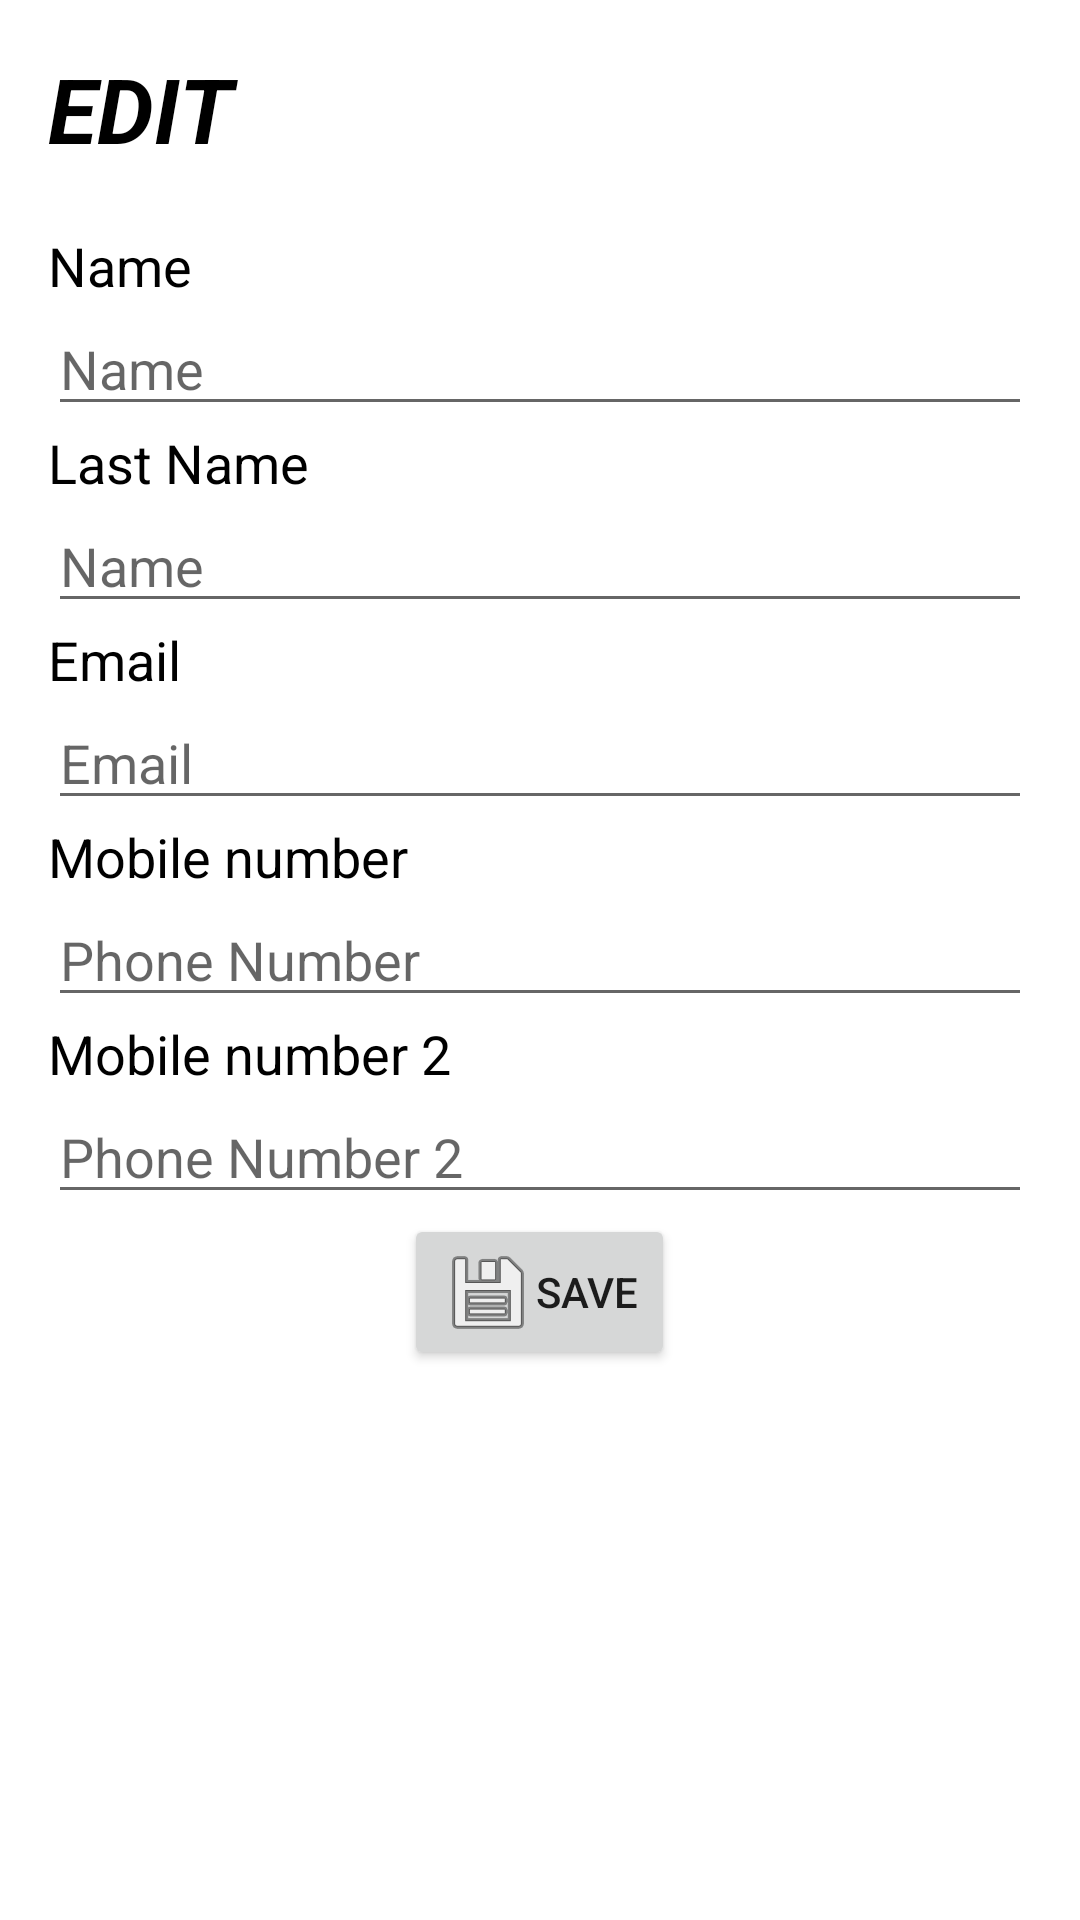

Write the Android layout XML for this screen, with the resource values it uses.
<!-- AndroidManifest.xml: application theme Theme.ContactView -->
<!-- res/layout/activity_edit_contact.xml -->
<LinearLayout xmlns:android="http://schemas.android.com/apk/res/android"
    xmlns:tools="http://schemas.android.com/tools"
    android:layout_width="match_parent"
    android:layout_height="match_parent"
    android:orientation="vertical"
    android:padding="16dp">

    <TextView
        android:layout_width="match_parent"
        android:layout_height="wrap_content"
        android:fontFamily="sans-serif"
        android:text="EDIT"
        android:textAllCaps="false"
        android:textAppearance="@style/TextAppearance.AppCompat.Body1"
android:layout_marginBottom="60px"
        android:textColor="@android:color/black"
        android:textSize="30dp"
        android:textStyle="bold|italic"
        android:typeface="monospace" />
    <TextView
        android:layout_width="match_parent"
        android:layout_height="wrap_content"
        android:text="Name"
        android:textSize="18sp"
        android:textColor="#000000" />
    <EditText
        android:id="@+id/nameEditText"
        android:layout_width="match_parent"
        android:layout_height="wrap_content"
        android:hint="Name" />

    <TextView
        android:layout_width="match_parent"
        android:layout_height="wrap_content"
        android:text="Last Name"
        android:textSize="18sp"
        android:textColor="#000000" />
    <EditText
        android:id="@+id/lastnameEditText"
        android:layout_width="match_parent"
        android:layout_height="wrap_content"
        android:hint="Name" />
    <TextView
        android:layout_width="match_parent"
        android:layout_height="wrap_content"
        android:text="Email"
        android:textSize="18sp"
        android:textColor="#000000" />
    <EditText
        android:id="@+id/emailEditText"
        android:layout_width="match_parent"
        android:layout_height="wrap_content"
        android:hint="Email" />
    <TextView
        android:layout_width="match_parent"
        android:layout_height="wrap_content"
        android:text="Mobile number"
        android:textSize="18sp"
        android:textColor="#000000" />

    <EditText
        android:id="@+id/phoneEditText"
        android:layout_width="match_parent"
        android:layout_height="wrap_content"
        android:hint="Phone Number"
        android:inputType="phone"
        android:digits="0123456789+-() "
        android:singleLine="true" />

    <TextView
        android:layout_width="match_parent"
        android:layout_height="wrap_content"
        android:text="Mobile number 2"
        android:textSize="18sp"
        android:textColor="#000000" />

    <EditText
        android:id="@+id/phone2EditText"
        android:layout_width="match_parent"
        android:layout_height="wrap_content"
        android:hint="Phone Number 2"
        android:singleLine="true"
        android:inputType="phone"
        android:digits="0123456789+-() "
        android:importantForAutofill="no" />
    <Button
        android:id="@+id/saveButton"
        android:layout_width="wrap_content"
        android:layout_height="wrap_content"
        android:layout_gravity="center"
        android:drawableLeft="@android:drawable/ic_menu_save"
        android:text="Save" />

</LinearLayout>
<!-- resources referenced by this layout -->
<resources>
  <style name="Theme.ContactView" parent="Theme.MaterialComponents.Light">
          
          <item name="colorPrimary">@color/purple_500</item>
          <item name="colorPrimaryVariant">@color/purple_700</item>
          <item name="colorOnPrimary">@color/white</item>
          
          <item name="colorSecondary">@color/teal_200</item>
          <item name="colorSecondaryVariant">@color/teal_700</item>
          <item name="colorOnSecondary">@color/black</item>
          
          <item name="android:statusBarColor">?attr/colorPrimaryVariant</item>
          
      </style>
  <color name="purple_500">#FF6200EE</color>
  <color name="purple_700">#FF3700B3</color>
  <color name="white">#FFFFFFFF</color>
  <color name="teal_200">#FF03DAC5</color>
  <color name="teal_700">#FF018786</color>
  <color name="black">#FF000000</color>
</resources>
